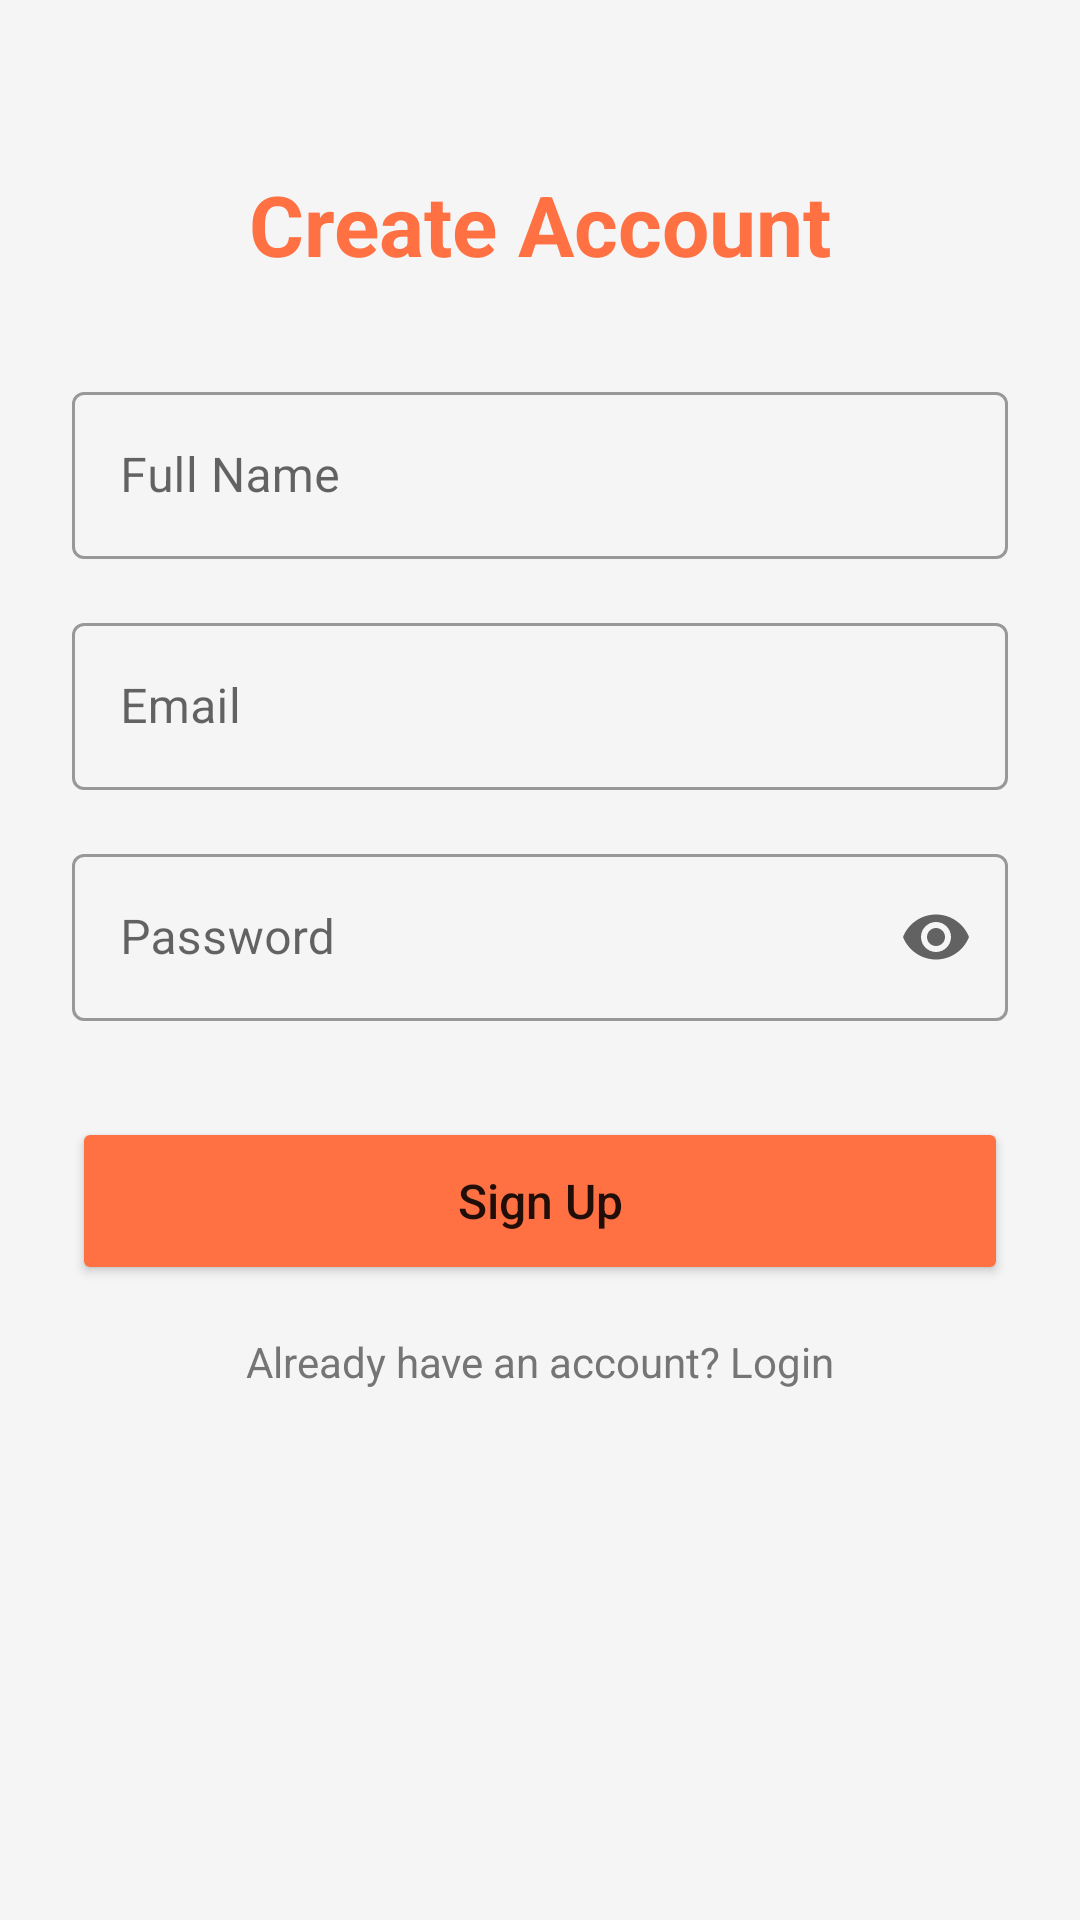

Reconstruct the res/layout file that produces this screen, plus the resources it refers to.
<!-- AndroidManifest.xml: application theme Theme.CafeAGENTSUI -->
<!-- res/layout/activity_register.xml -->
<?xml version="1.0" encoding="utf-8"?>
<androidx.constraintlayout.widget.ConstraintLayout xmlns:android="http://schemas.android.com/apk/res/android"
    xmlns:app="http://schemas.android.com/apk/res-auto"
    xmlns:tools="http://schemas.android.com/tools"
    android:layout_width="match_parent"
    android:layout_height="match_parent"
    android:background="@color/background_color"
    android:padding="24dp">

    <TextView
        android:id="@+id/tvCreateAccount"
        android:layout_width="wrap_content"
        android:layout_height="wrap_content"
        android:layout_marginTop="32dp"
        android:text="Create Account"
        android:textColor="@color/primary_color"
        android:textSize="28sp"
        android:textStyle="bold"
        app:layout_constraintEnd_toEndOf="parent"
        app:layout_constraintStart_toStartOf="parent"
        app:layout_constraintTop_toTopOf="parent" />

    <com.google.android.material.textfield.TextInputLayout
        android:id="@+id/tilFullName"
        style="@style/Widget.MaterialComponents.TextInputLayout.OutlinedBox"
        android:layout_width="0dp"
        android:layout_height="wrap_content"
        android:layout_marginTop="32dp"
        android:hint="Full Name"
        app:layout_constraintEnd_toEndOf="parent"
        app:layout_constraintStart_toStartOf="parent"
        app:layout_constraintTop_toBottomOf="@id/tvCreateAccount">

        <com.google.android.material.textfield.TextInputEditText
            android:layout_width="match_parent"
            android:layout_height="wrap_content"
            android:inputType="textPersonName" />
    </com.google.android.material.textfield.TextInputLayout>

    <com.google.android.material.textfield.TextInputLayout
        android:id="@+id/tilEmail"
        style="@style/Widget.MaterialComponents.TextInputLayout.OutlinedBox"
        android:layout_width="0dp"
        android:layout_height="wrap_content"
        android:layout_marginTop="16dp"
        android:hint="Email"
        app:layout_constraintEnd_toEndOf="parent"
        app:layout_constraintStart_toStartOf="parent"
        app:layout_constraintTop_toBottomOf="@id/tilFullName">

        <com.google.android.material.textfield.TextInputEditText
            android:layout_width="match_parent"
            android:layout_height="wrap_content"
            android:inputType="textEmailAddress" />
    </com.google.android.material.textfield.TextInputLayout>

    <com.google.android.material.textfield.TextInputLayout
        android:id="@+id/tilPassword"
        style="@style/Widget.MaterialComponents.TextInputLayout.OutlinedBox"
        android:layout_width="0dp"
        android:layout_height="wrap_content"
        android:layout_marginTop="16dp"
        android:hint="Password"
        app:endIconMode="password_toggle"
        app:layout_constraintEnd_toEndOf="parent"
        app:layout_constraintStart_toStartOf="parent"
        app:layout_constraintTop_toBottomOf="@id/tilEmail">

        <com.google.android.material.textfield.TextInputEditText
            android:layout_width="match_parent"
            android:layout_height="wrap_content"
            android:inputType="textPassword" />
    </com.google.android.material.textfield.TextInputLayout>

    <Button
        android:id="@+id/btnSignup"
        android:layout_width="0dp"
        android:layout_height="56dp"
        android:layout_marginTop="32dp"
        android:backgroundTint="@color/primary_color"
        android:text="Sign Up"
        android:textAllCaps="false"
        android:textSize="16sp"
        app:layout_constraintEnd_toEndOf="parent"
        app:layout_constraintStart_toStartOf="parent"
        app:layout_constraintTop_toBottomOf="@id/tilPassword" />

    <TextView
        android:id="@+id/tvLogin"
        android:layout_width="wrap_content"
        android:layout_height="wrap_content"
        android:layout_marginTop="16dp"
        android:text="Already have an account? Login"
        android:textColor="@color/gray_dark"
        app:layout_constraintEnd_toEndOf="parent"
        app:layout_constraintStart_toStartOf="parent"
        app:layout_constraintTop_toBottomOf="@id/btnSignup" />

</androidx.constraintlayout.widget.ConstraintLayout>
<!-- resources referenced by this layout -->
<resources>
  <color name="background_color">#F5F5F5</color>
  <color name="gray_dark">#757575</color>
  <color name="primary_color">#FF7043</color>
  <style name="Theme.CafeAGENTSUI" parent="Theme.MaterialComponents.Light.NoActionBar">
          
          <item name="colorPrimary">@color/primary_color</item>
          <item name="colorPrimaryVariant">@color/primary_dark</item>
          <item name="colorOnPrimary">@color/white</item>
          
          <item name="colorSecondary">@color/accent_color</item>
          <item name="colorSecondaryVariant">@color/accent_color</item>
          <item name="colorOnSecondary">@color/black</item>
          
          <item name="android:statusBarColor">@color/primary_dark</item>
          
      </style>
  <color name="primary_dark">#F4511E</color>
  <color name="white">#FFFFFF</color>
  <color name="accent_color">#FFA726</color>
  <color name="black">#000000</color>
</resources>
